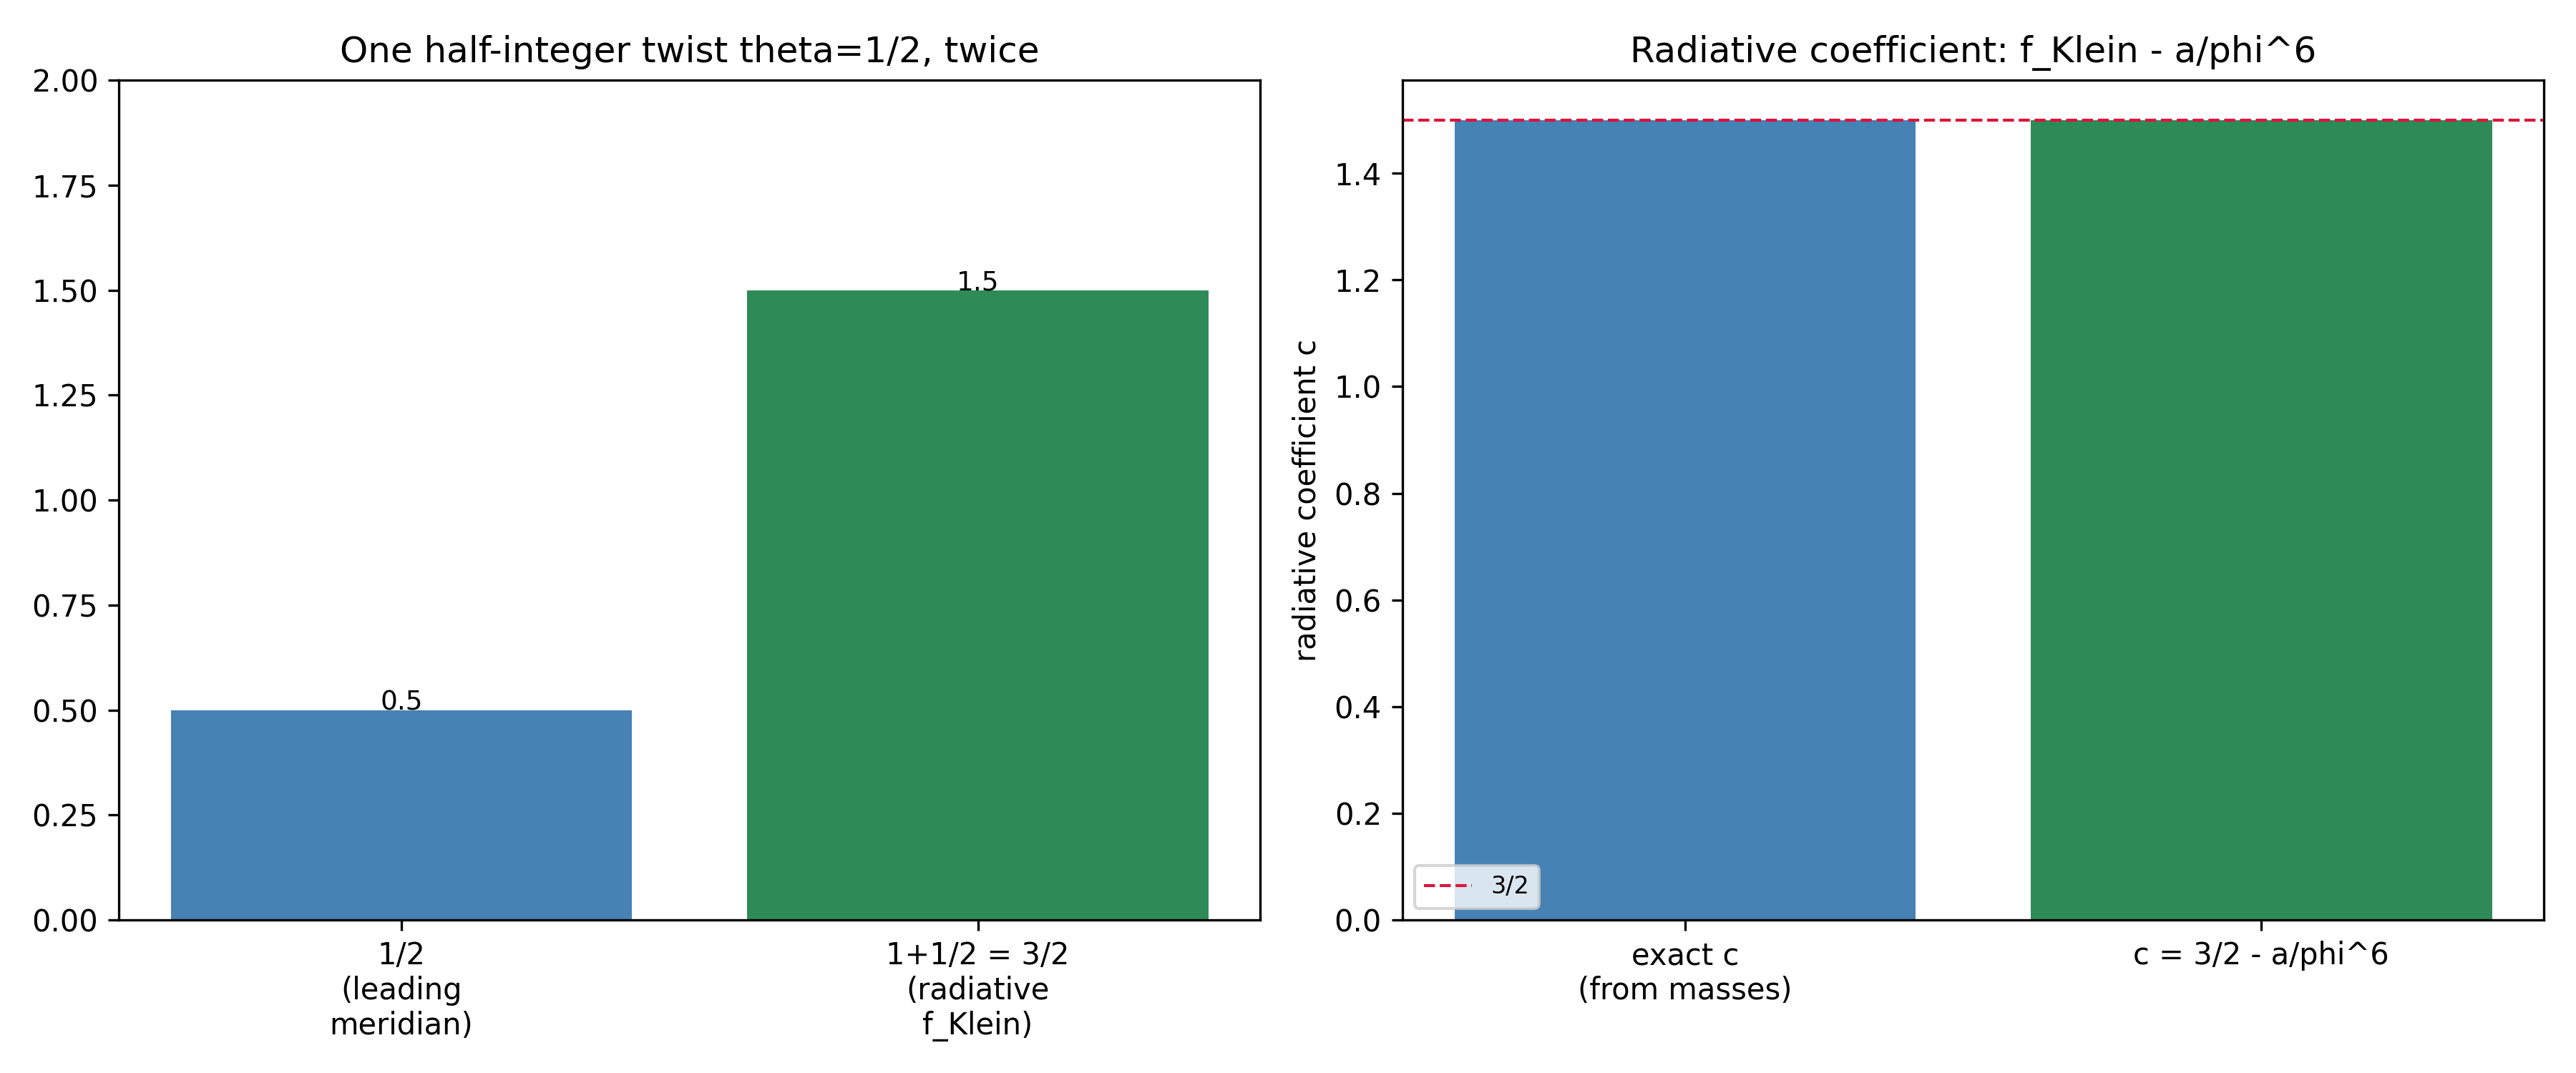

Values plotted in this chart, from the file beside it:
quantity, symbol, value, note
theta (half-integer twist), theta, 0.5, single input
leading Xi_eff, Xi_eff, 0.5, meridian halving (Phase 29)
delta_n leading, alpha/(2 phi^2), 0.001394, 98.8936% acc
topological f_Klein, 1+|theta|, 1.5, = 3/2
triple golden suppression, (1/phi^2)^3, 0.05573, = 1/phi^6
radiative c (claimed), f - alpha/phi^6, 1.5, vs exact 1.49959350
delta_n full, leading(1-c alpha), 0.001378, sigma +0.02
